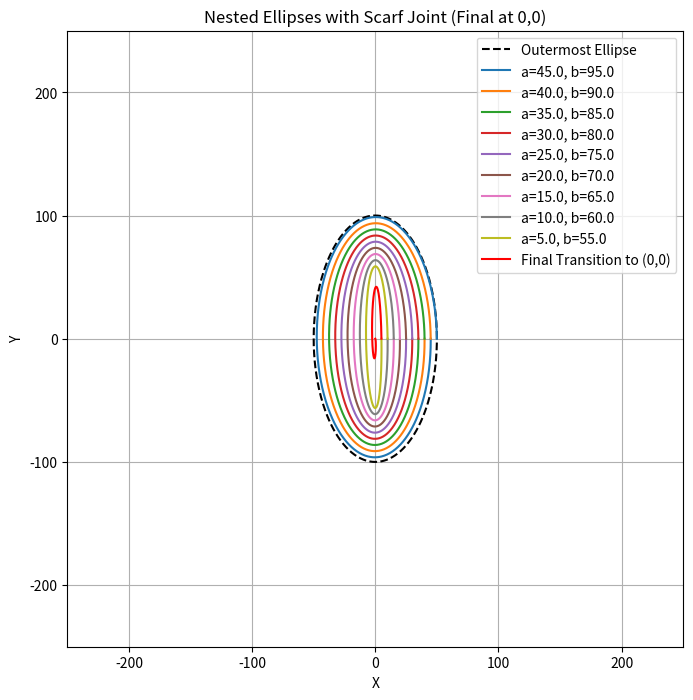

This figure's Python source:
import numpy as np
import matplotlib.pyplot as plt
import csv

# Define max canvas size
CANVAS_WIDTH = 500
CANVAS_HEIGHT = 500
MARGIN = 50  # Margin for tick marks and labels

# Function to generate evenly spaced points along an ellipse
def generate_ellipse_points(a, b, num_points):
    t = np.linspace(0, 2 * np.pi, num_points)  # Parameter t
    x = a * np.cos(t)  # X points of ellipse
    y = b * np.sin(t)  # Y points of ellipse
    return x, y

# Function to compute the scaling factor
def compute_scaling_factor(a, b):
    max_a = CANVAS_WIDTH / 2 - MARGIN  # Half canvas width minus margin
    max_b = CANVAS_HEIGHT / 2 - MARGIN  # Half canvas height minus margin
    scale_x = max_a / a
    scale_y = max_b / b
    return min(scale_x, scale_y)  # Use the smallest scale factor to fit both axes

# Function to write points to a CSV file (excluding the outermost ellipse)
def write_points_to_csv(points, filename="ellipse_points.csv"):
    with open(filename, mode="w", newline="") as file:
        writer = csv.writer(file, delimiter=',')  # Specify delimiter as comma
        writer.writerow(["X", "Y"])  # Write headers
        for point in points[1:]:  # Skip the first (outermost) ellipse
            for x, y in zip(point[0], point[1]):  # Iterate over x, y points
                writer.writerow([x, y])  # Write each point

# Function to generate and draw nested ellipses with scarf joints, ending at (0,0)
def draw_nested_ellipses_with_scarf(a, b, spacing, ax):
    current_a, current_b = a, b
    points_list = []
    prev_x, prev_y = generate_ellipse_points(current_a, current_b, 500)  # Initial ellipse points

    # Draw the outermost ellipse as a dotted line
    ax.plot(prev_x, prev_y, 'k--', label="Outermost Ellipse")  # Dotted line for outer ellipse

    # Continue generating ellipses until one axis goes negative
    while current_a > 0 and current_b > 0:
        # Reduce semi-axes
        current_a -= spacing
        current_b -= spacing
        if current_a <= 0 or current_b <= 0:
            break  # Stop when one axis becomes negative

        # Generate points for the current ellipse
        x, y = generate_ellipse_points(current_a, current_b, 500)
        points_list.append((x, y))

        # Add scarf joint: interpolate between the previous and current ellipse
        t = np.linspace(0, 1, len(x))
        x_scarf = (1 - t) * prev_x + t * x  # Interpolate x
        y_scarf = (1 - t) * prev_y + t * y  # Interpolate y

        # Plot the current ellipse with the scarf joint transition
        ax.plot(x_scarf, y_scarf, label=f'a={current_a:.1f}, b={current_b:.1f}')

        # Set the current ellipse as the previous ellipse for the next iteration
        prev_x, prev_y = x, y

    # **Ensure the last ellipse ends at (0,0) smoothly**
    t_final = np.linspace(0, 1, len(prev_x))
    x_final = (1 - t_final) * prev_x  # Gradually shrink X to 0
    y_final = (1 - t_final) * prev_y  # Gradually shrink Y to 0

    # Plot the final transition to (0,0)
    ax.plot(x_final, y_final, 'r', label="Final Transition to (0,0)")
    points_list.append((x_final, y_final))  # Add to CSV data

    return points_list  # Return ellipse points (excluding outermost)

# Main function
def main():
    a = 50  # Semi-major axis (user-defined)
    b = 100  # Semi-minor axis (user-defined)
    spacing = 5  # Spacing between each nested ellipse

    # Compute scaling factor
    scale = compute_scaling_factor(a, b)

    # Set up the plot
    fig, ax = plt.subplots(figsize=(8, 8))
    ax.set_xlim(-CANVAS_WIDTH / 2, CANVAS_WIDTH / 2)
    ax.set_ylim(-CANVAS_HEIGHT / 2, CANVAS_HEIGHT / 2)
    ax.set_aspect('equal', 'box')

    # Draw nested ellipses inside the large ellipse with scarf joint transition
    nested_points = draw_nested_ellipses_with_scarf(a, b, spacing, ax)

    # Write points to CSV (excluding the outermost ellipse)
    write_points_to_csv(nested_points)
    print(f"\nNested ellipse points with scarf joint have been written to 'ellipse_points.csv'")

    # Print total number of points AFTER listing them
    total_points = sum(len(x) for x, y in nested_points[1:])  # Exclude outermost
    print(f"\nTotal number of points (excluding outermost ellipse): {total_points}")

    # Show plot
    ax.set_title('Nested Ellipses with Scarf Joint (Final at 0,0)')
    plt.xlabel('X')
    plt.ylabel('Y')
    plt.grid(True)
    plt.legend()
    plt.show()

# Run the script
main()
